Run: headless pygame with SDL's dummy video driver; simulated clock (each Clock.tick advances the game by its frame time, no real sleeping); random seed 0; keys injected as events and as key.get_pressed() state; no mouse input.
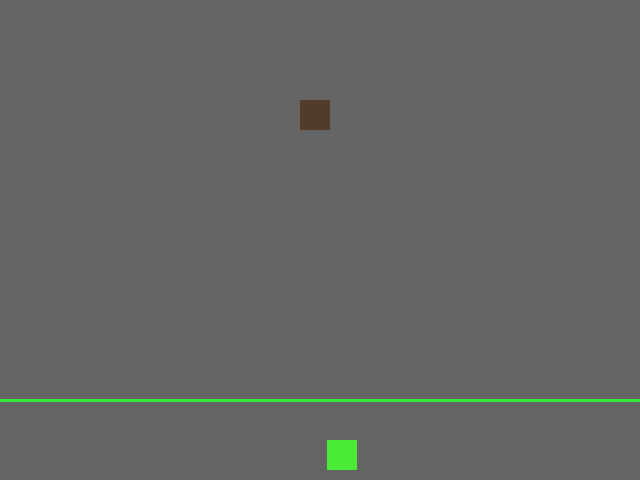
Frame 1 of 4 · flips 1–60 · no input
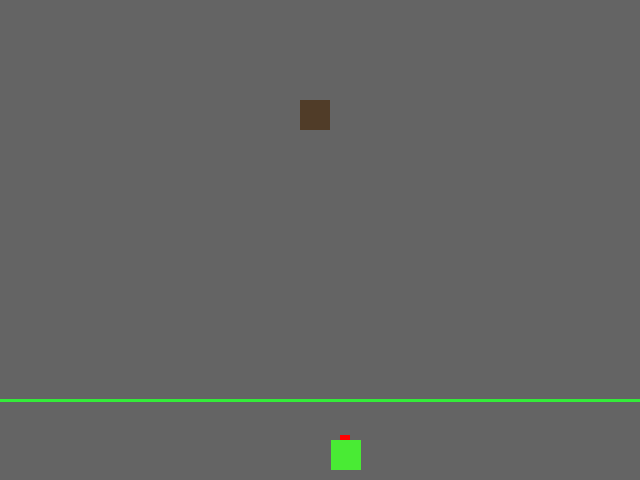
Frame 2 of 4 · flips 61–180 · tapped SPACE, RETURN · held RIGHT (→), D
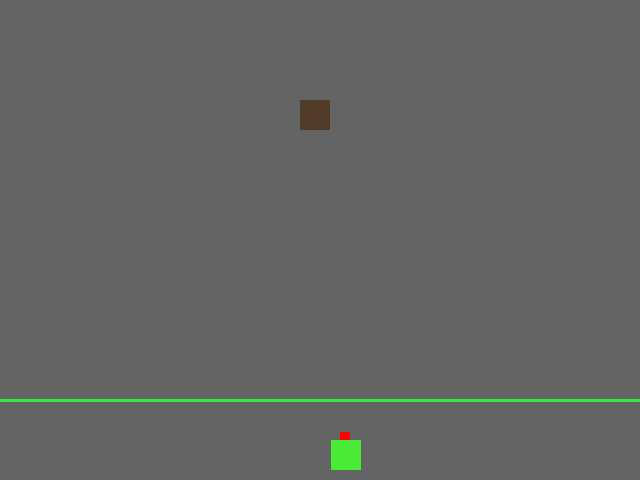
Frame 3 of 4 · flips 181–300 · held DOWN (↓), S
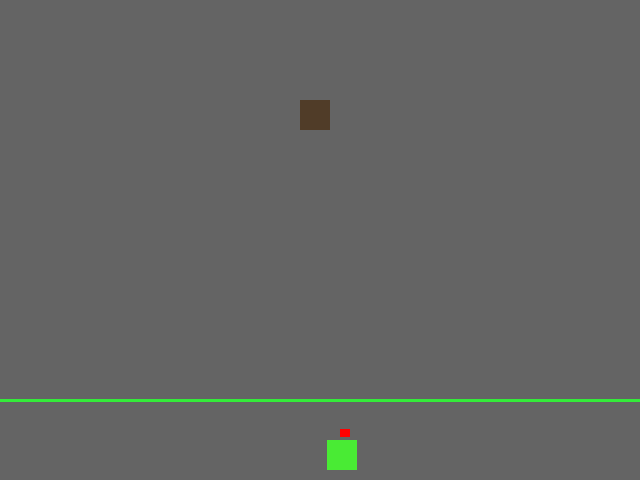
Frame 4 of 4 · flips 301–420 · held LEFT (←), A, UP (↑), W

The pygame program that drew these frames:

import pygame
import math
import time
import sys
# bullet movement and draw
#
#
#
#

pygame.init() 

display_width = 640
display_height = 480
display = pygame.display.set_mode((display_width, display_height))
pygame.display.set_caption("Vectors") 
player_speed  = 5
bullet_speed = 5

x = 340
y = 440


player_size = 30


    

bullet_list = []



def collision():
    if b.colliderect(enemy) or round(bullet[1]) < 0 :
        return True


   
last_time = time.time()

clock = pygame.time.Clock()
run = True
while run: 
    delta_t = time.time() - last_time
    delta_t *= 120
    last_time = time.time()
    display.fill((100,100,100))

    for event in pygame.event.get():
        if event.type == pygame.QUIT: 
            run = False
        if event.type == pygame.KEYDOWN:
            if event.key == pygame.K_ESCAPE:
                run = False
            if event.type ==  pygame.KEYDOWN:
                if event.key == pygame.K_SPACE:
                    bullet_list.append([x , y])
    
    g = pygame.key.get_pressed()
    if g[pygame.K_RIGHT]:
        x += player_speed*delta_t
        if x > display_width-player_size/2:
            x = display_width - player_size/2
    if g[pygame.K_LEFT]:
        x -= player_speed*delta_t
        if x <= player_size/2:
            x = player_size/2

    

        

    

    for bullet in bullet_list:
        bullet[1] -= bullet_speed*delta_t
        b = pygame.Rect(bullet[0] ,bullet[1], 10 , 8)
        pygame.draw.rect(display , (255 , 0 , 0) , b )

        if collision():
            bullet_list.remove(bullet)
    
    player = pygame.Rect(x-13 ,y , player_size , player_size)
    pygame.draw.rect(display, (73, 235, 52) , player , )
    
    enemy = pygame.Rect(300, 100 , 30 , 30)
    pygame.draw.rect(display, (80, 60, 40) , enemy)
    
    
    pygame.draw.line(display , (52, 235, 58) , (0 , 400 ) , (640 ,400), width=3)
    




    pygame.display.update()
clock.tick(60)
pygame.quit()
quit()
